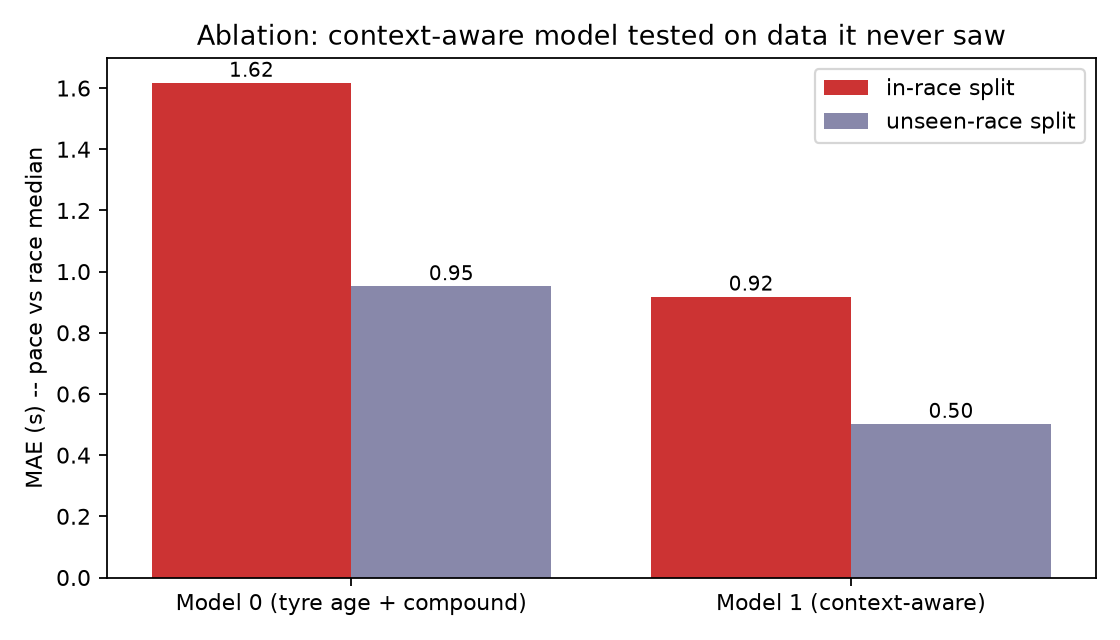

The table this chart was drawn from, first rows:
model, in_race_mae_s, unseen_race_mae_s
Model 0 (tyre age + compound), 1.617, 0.952
Model 1 (context-aware), 0.918, 0.502
